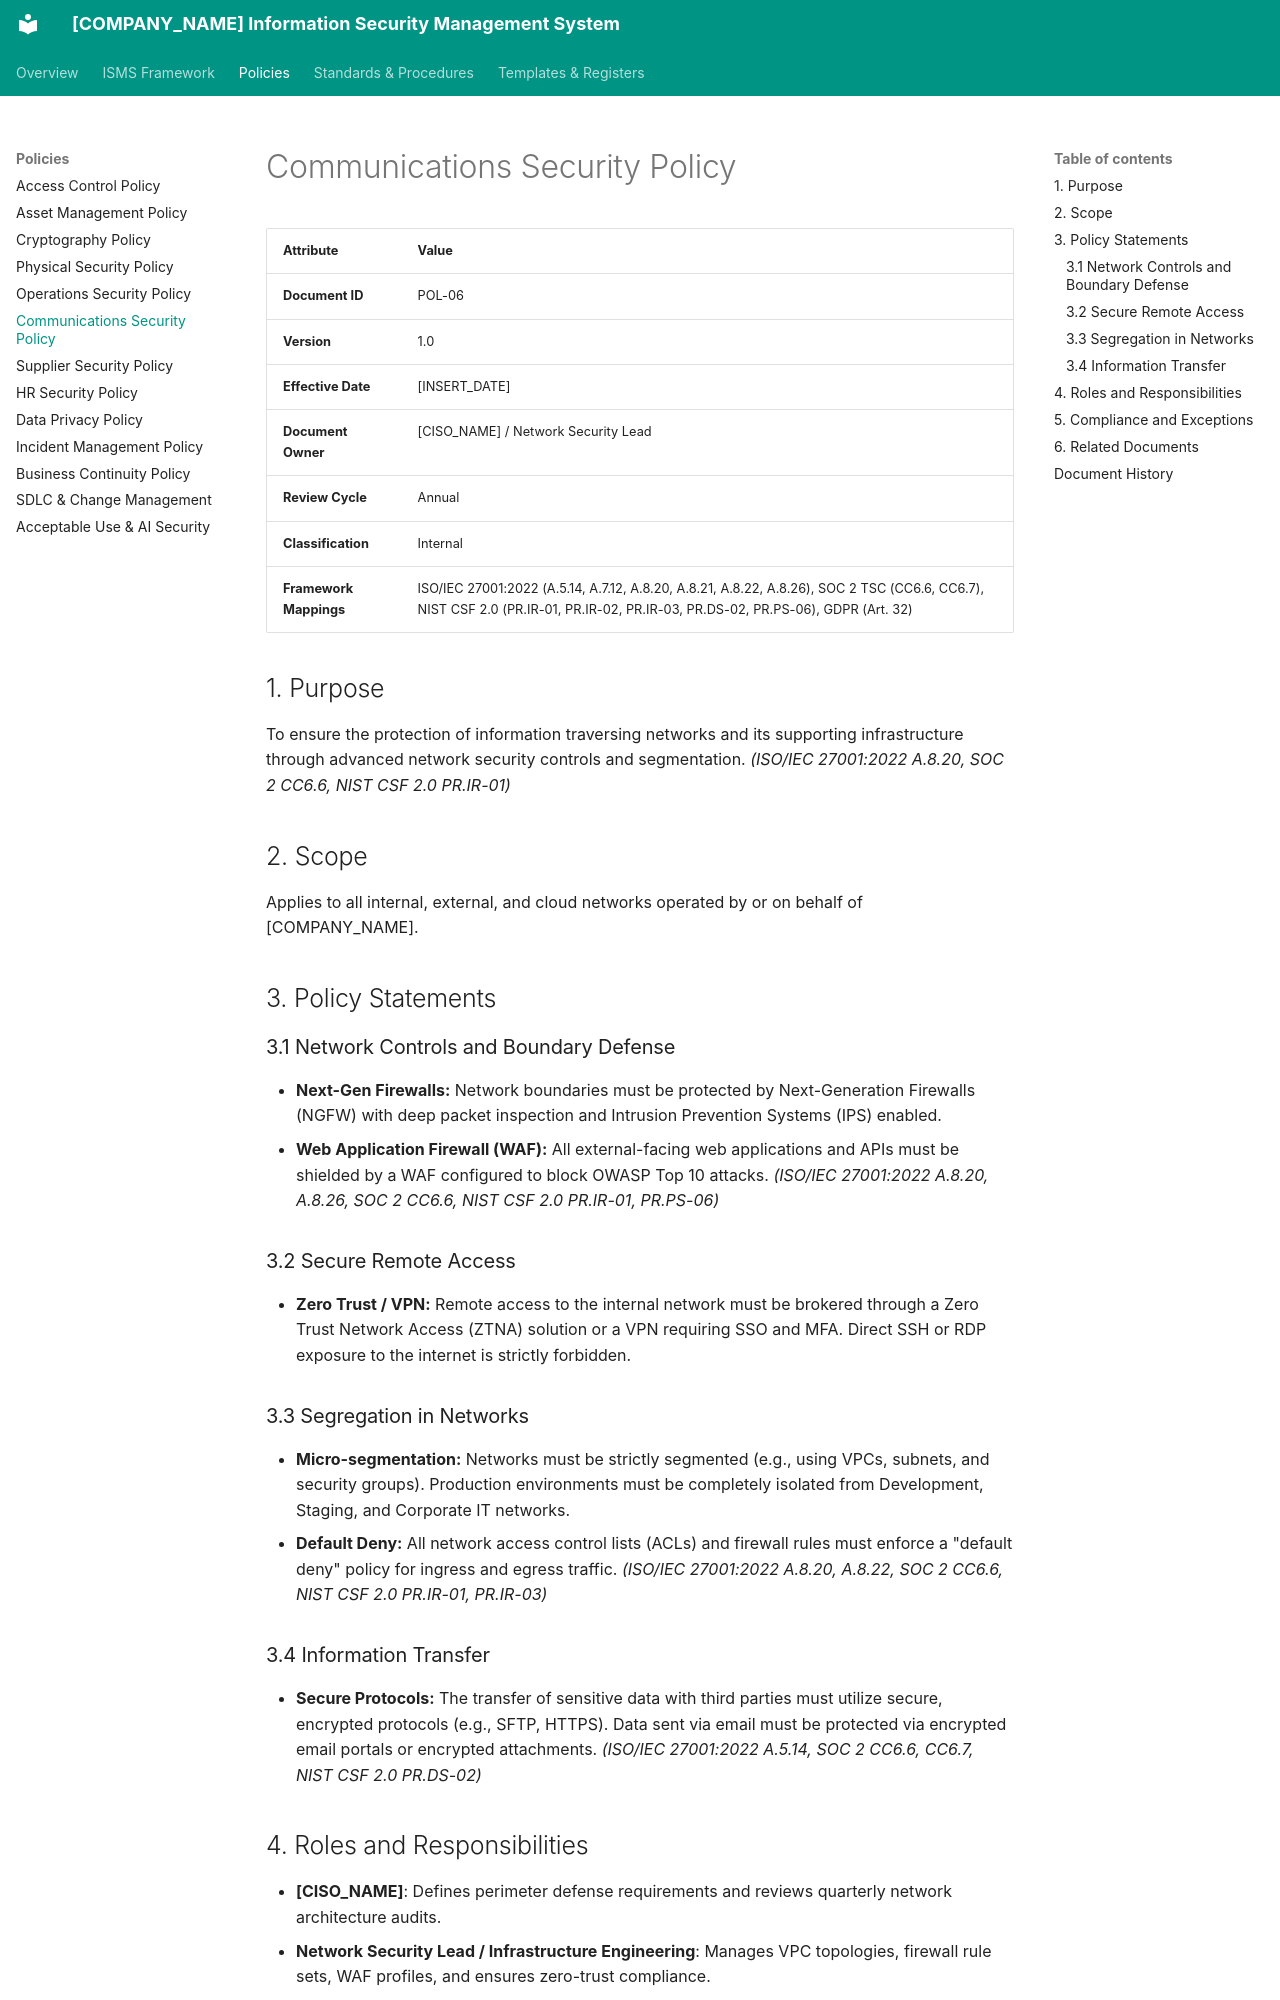

repository: craetive-australia/security-standards-template · page: 02_Policies/06_Communications_Security_Policy/index.html · generator: mkdocs

# Communications Security Policy

| Attribute | Value |
| :--- | :--- |
| **Document ID** | POL-06 |
| **Version** | 1.0 |
| **Effective Date** | [INSERT_DATE] |
| **Document Owner** | [CISO_NAME] / Network Security Lead |
| **Review Cycle** | Annual |
| **Classification** | Internal |
| **Framework Mappings** | ISO/IEC 27001:2022 (A.5.14, A.7.12, A.8.20, A.8.21, A.8.22, A.8.26), SOC 2 TSC (CC6.6, CC6.7), NIST CSF 2.0 (PR.IR-01, PR.IR-02, PR.IR-03, PR.DS-02, PR.PS-06), GDPR (Art. 32) |

## 1. Purpose
To ensure the protection of information traversing networks and its supporting infrastructure through advanced network security controls and segmentation. *(ISO/IEC 27001:2022 A.8.20, SOC 2 CC6.6, NIST CSF 2.0 PR.IR-01)*

## 2. Scope
Applies to all internal, external, and cloud networks operated by or on behalf of [COMPANY_NAME].

## 3. Policy Statements

### 3.1 Network Controls and Boundary Defense
* **Next-Gen Firewalls:** Network boundaries must be protected by Next-Generation Firewalls (NGFW) with deep packet inspection and Intrusion Prevention Systems (IPS) enabled.
* **Web Application Firewall (WAF):** All external-facing web applications and APIs must be shielded by a WAF configured to block OWASP Top 10 attacks. *(ISO/IEC 27001:2022 A.8.20, A.8.26, SOC 2 CC6.6, NIST CSF 2.0 PR.IR-01, PR.PS-06)*

### 3.2 Secure Remote Access
* **Zero Trust / VPN:** Remote access to the internal network must be brokered through a Zero Trust Network Access (ZTNA) solution or a VPN requiring SSO and MFA. Direct SSH or RDP exposure to the internet is strictly forbidden.

### 3.3 Segregation in Networks
* **Micro-segmentation:** Networks must be strictly segmented (e.g., using VPCs, subnets, and security groups). Production environments must be completely isolated from Development, Staging, and Corporate IT networks.
* **Default Deny:** All network access control lists (ACLs) and firewall rules must enforce a "default deny" policy for ingress and egress traffic. *(ISO/IEC 27001:2022 A.8.20, A.8.22, SOC 2 CC6.6, NIST CSF 2.0 PR.IR-01, PR.IR-03)*

### 3.4 Information Transfer
* **Secure Protocols:** The transfer of sensitive data with third parties must utilize secure, encrypted protocols (e.g., SFTP, HTTPS). Data sent via email must be protected via encrypted email portals or encrypted attachments. *(ISO/IEC 27001:2022 A.5.14, SOC 2 CC6.6, CC6.7, NIST CSF 2.0 PR.DS-02)*
